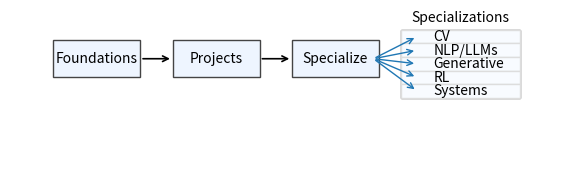

The script that saved this image:
"""
Deep Learning with PyTorch
(c) Dr. Yves J. Hilpisch
AI-Powered by GPT-5.

"""
from pathlib import Path
import matplotlib.pyplot as plt


def main() -> None:
    out = Path("figures/ch17_learning_path.svg")
    out.parent.mkdir(parents=True, exist_ok=True)

    fig, ax = plt.subplots(figsize=(7.0, 2.2))
    ax.axis("off")
    ax.set_xlim(0, 1)
    ax.set_ylim(0, 1)

    # Base path boxes
    box_w, box_h = 0.16, 0.22
    base = [
        ("Foundations", 0.08, 0.60),
        ("Projects", 0.30, 0.60),
        ("Specialize", 0.52, 0.60),
    ]
    for label, x, y in base:
        ax.add_patch(plt.Rectangle((x, y), box_w, box_h, ec="#444", fc="#eef5ff"))
        ax.text(x + box_w/2, y + box_h/2, label, ha="center", va="center", fontsize=10)

    # Arrows between base boxes
    ax.annotate("", xy=(0.30, 0.71), xytext=(0.24, 0.71), arrowprops=dict(arrowstyle="->", lw=1.2))
    ax.annotate("", xy=(0.52, 0.71), xytext=(0.46, 0.71), arrowprops=dict(arrowstyle="->", lw=1.2))

    # Specializations container
    cont_x, cont_y, cont_w, cont_h = 0.72, 0.48, 0.22, 0.40
    ax.add_patch(plt.Rectangle((cont_x, cont_y), cont_w, cont_h, ec="#444", fc="#ffffff"))
    ax.text(cont_x + cont_w/2, cont_y + cont_h + 0.03, "Specializations", ha="center", va="bottom", fontsize=10)

    # Rows inside container (five stacked rows)
    rows = ["CV", "NLP/LLMs", "Generative", "RL", "Systems"]
    row_h = cont_h / len(rows)
    for i, label in enumerate(rows):
        y = cont_y + cont_h - (i + 1) * row_h
        ax.add_patch(plt.Rectangle((cont_x, y), cont_w, row_h, ec="#ddd", fc="#f8fbff"))
        ax.text(cont_x + 0.06, y + row_h / 2, label, ha="left", va="center", fontsize=10)

    # Fan-out arrows to each row (to left edge of each row) from Specialize
    entry = (cont_x + 0.01, cont_y + cont_h / 2)
    for i in range(len(rows)):
        y_mid = cont_y + cont_h - (i + 0.5) * row_h
        ax.annotate(
            "",
            xy=(cont_x + 0.03, y_mid),
            xytext=(0.67, 0.71),
            arrowprops=dict(arrowstyle="->", lw=1.0, color="#1f77b4"),
        )

    fig.savefig(out, bbox_inches="tight", pad_inches=0.1)


if __name__ == "__main__":
    main()
